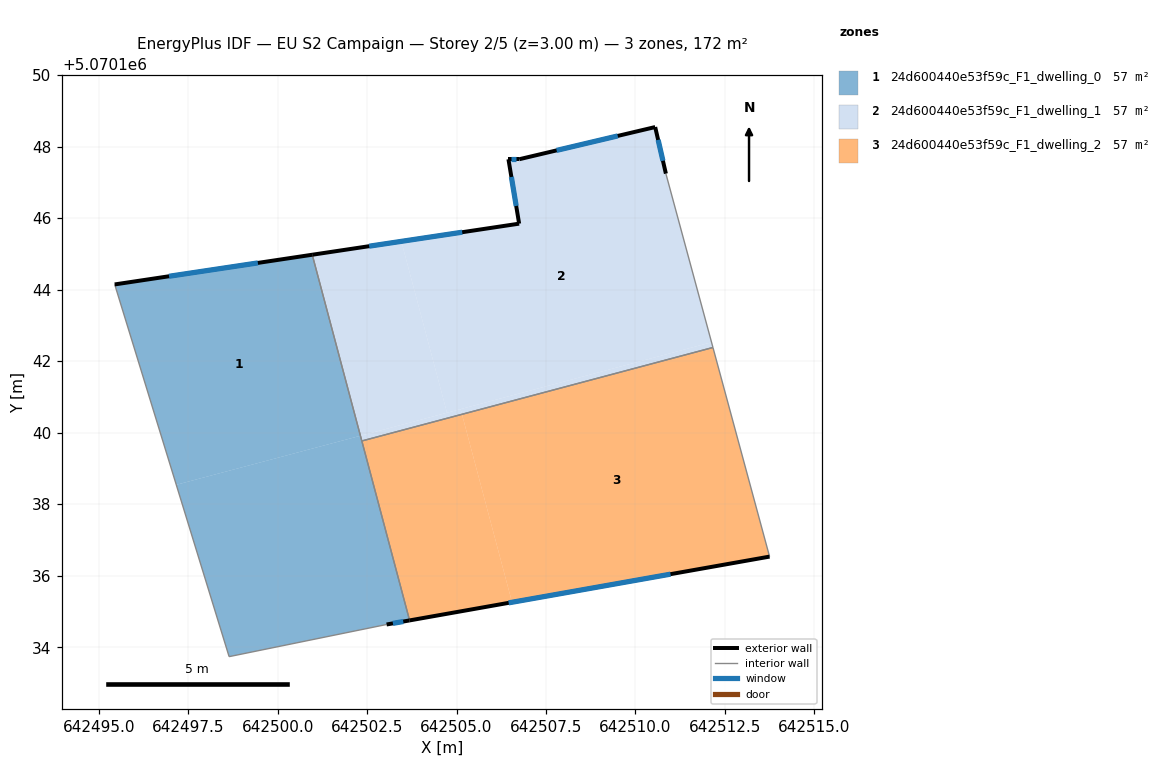
=== STOREY PLAN SPEC (per zone: floor XY polygon, exterior-wall plan segments, windows/doors) ===
zone 1: 24d600440e53f59c_F1_dwelling_0  (57.2 m²)
  floor: (642502.31, 5070139.91) (642503.69, 5070134.75) (642503.05, 5070134.64) (642498.64, 5070133.74) (642497.17, 5070138.54)
  floor: (642500.97, 5070144.97) (642502.31, 5070139.91) (642497.17, 5070138.54) (642495.44, 5070144.14)
  exterior wall: (642503.05, 5070134.64) – (642503.69, 5070134.75)  [0.7 m]
    window: (642503.22, 5070134.67) – (642503.51, 5070134.72)  [0.4 m²]
  exterior wall: (642500.97, 5070144.97) – (642495.44, 5070144.14)  [5.6 m]
    window: (642499.45, 5070144.75) – (642496.96, 5070144.37)  [3.4 m²]
  interior walls: 4
zone 2: 24d600440e53f59c_F1_dwelling_1  (57.2 m²)
  floor: (642510.56, 5070148.54) (642510.85, 5070147.24) (642512.13, 5070142.53) (642504.73, 5070140.56) (642503.46, 5070145.35) (642506.75, 5070145.84) (642506.45, 5070147.64) (642506.75, 5070147.64)
  floor: (642512.13, 5070142.53) (642512.17, 5070142.38) (642505.15, 5070140.51) (642505.11, 5070140.66)
  floor: (642503.46, 5070145.35) (642504.73, 5070140.56) (642502.31, 5070139.91) (642500.97, 5070144.97)
  floor: (642505.11, 5070140.66) (642505.15, 5070140.51) (642502.35, 5070139.77) (642502.31, 5070139.91)
  exterior wall: (642506.45, 5070147.64) – (642506.75, 5070145.84)  [1.8 m]
    window: (642506.53, 5070147.15) – (642506.67, 5070146.34)  [1.1 m²]
  exterior wall: (642506.75, 5070147.64) – (642506.45, 5070147.64)  [0.3 m]
    window: (642506.67, 5070147.64) – (642506.53, 5070147.64)  [0.2 m²]
  exterior wall: (642510.56, 5070148.54) – (642506.75, 5070147.64)  [3.9 m]
    window: (642509.51, 5070148.30) – (642507.80, 5070147.89)  [2.4 m²]
  exterior wall: (642510.85, 5070147.24) – (642510.56, 5070148.54)  [1.3 m]
    window: (642510.77, 5070147.60) – (642510.64, 5070148.19)  [0.8 m²]
  exterior wall: (642506.75, 5070145.84) – (642500.97, 5070144.97)  [5.8 m]
    window: (642505.16, 5070145.60) – (642502.56, 5070145.21)  [3.5 m²]
  interior walls: 3
zone 3: 24d600440e53f59c_F1_dwelling_2  (57.2 m²)
  floor: (642512.17, 5070142.38) (642513.75, 5070136.53) (642506.55, 5070135.26) (642505.15, 5070140.51)
  floor: (642505.15, 5070140.51) (642506.55, 5070135.26) (642503.69, 5070134.75) (642502.35, 5070139.77)
  exterior wall: (642503.69, 5070134.75) – (642513.75, 5070136.53)  [10.2 m]
    window: (642506.46, 5070135.24) – (642510.98, 5070136.04)  [6.2 m²]
  interior walls: 3

=== DERIVED (storey summary) ===
Building: EU S2 Campaign
Storey: 2 of 5  (floor level z = 3.00 m)
Storey gross floor area: 171.6 m²
Zones on this storey: 3
  - 24d600440e53f59c_F1_dwelling_0: floor 57.2 m²; exterior wall 6.2 m (18.7 m²); 2 window(s) 3.8 m²; WWR 20.2%
  - 24d600440e53f59c_F1_dwelling_1: floor 57.2 m²; exterior wall 13.2 m (39.7 m²); 5 window(s) 8.0 m²; WWR 20.2%
  - 24d600440e53f59c_F1_dwelling_2: floor 57.2 m²; exterior wall 10.2 m (30.7 m²); 1 window(s) 6.2 m²; WWR 20.2%
Zone adjacency (shared interzone walls):
  - 24d600440e53f59c_F1_dwelling_0 ↔ 24d600440e53f59c_F1_dwelling_1
  - 24d600440e53f59c_F1_dwelling_0 ↔ 24d600440e53f59c_F1_dwelling_2
  - 24d600440e53f59c_F1_dwelling_1 ↔ 24d600440e53f59c_F1_dwelling_2